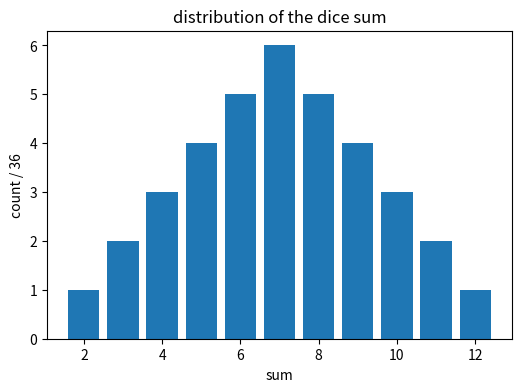

Source code (Python):
import numpy as np
import matplotlib.pyplot as plt

np.random.seed(0)
plt.rcParams["figure.figsize"] = (6, 4)

def log(label, value):
    print(f"[{label}] {value}")

log("setup", "tools ready — NumPy + Matplotlib imported, seed fixed to 0")

import itertools
outcomes = list(itertools.product(range(1, 7), range(1, 7)))   # all 36 equally likely pairs
log("sample space size", len(outcomes))
A = [o for o in outcomes if sum(o) == 7]                       # event A: the dice sum to 7
P_A = len(A) / 36
log("outcomes in A (sum = 7)", A)
log("P(A) = |A| / 36", f"{len(A)}/36 = {round(P_A, 4)}")
assert P_A == 6 / 36

sums = [sum(o) for o in outcomes]
plt.hist(sums, bins=range(2, 14), align="left", rwidth=0.8)
plt.title("distribution of the dice sum"); plt.xlabel("sum"); plt.ylabel("count / 36"); plt.show()

B = [o for o in outcomes if o[0] == 1]                          # event B: the first die is 1
AB = [o for o in outcomes if o in A and o in B]                # A and B both happen
P_B = len(B) / 36; P_AB = len(AB) / 36
log("P(B) = first die is 1", f"{len(B)}/36 = {round(P_B,4)}")
log("P(A and B)", f"{len(AB)}/36 = {round(P_AB,4)}")
P_A_given_B = P_AB / P_B                                        # re-scope to the 6 outcomes where B holds
log("P(A|B) = P(A and B) / P(B)", round(P_A_given_B, 4))
P_B_given_A = P_AB / P_A                                        # Bayes flip
log("P(B|A) = P(A and B) / P(A)", round(P_B_given_A, 4))
assert abs(P_A_given_B - 1/6) < 1e-9
